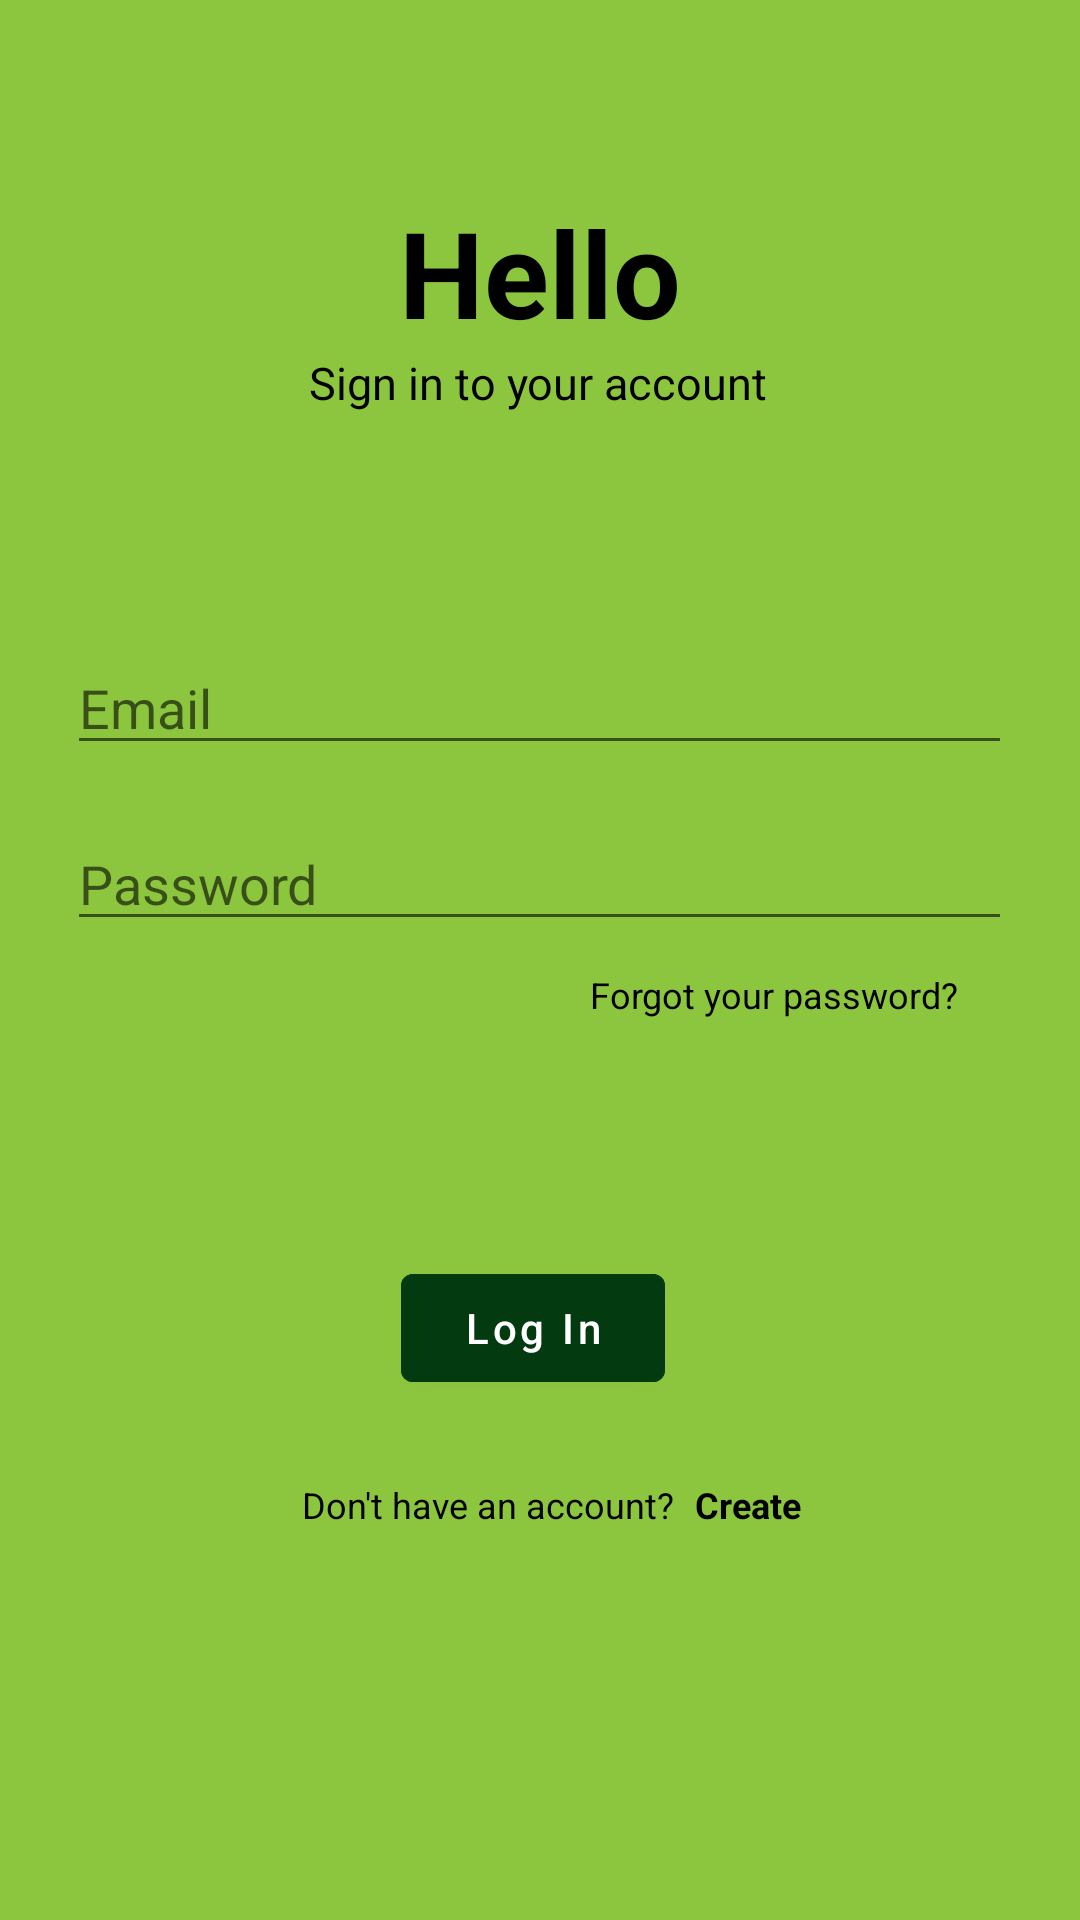

Here is an Android app screen rendered from its layout file. Give the layout XML and the strings, colors and styles it references.
<!-- AndroidManifest.xml: activity theme Theme.MaterialComponents.Light.NoActionBar -->
<!-- res/layout/activity_login.xml -->
<?xml version="1.0" encoding="utf-8"?>
<androidx.constraintlayout.widget.ConstraintLayout xmlns:android="http://schemas.android.com/apk/res/android"
    xmlns:app="http://schemas.android.com/apk/res-auto"
    xmlns:tools="http://schemas.android.com/tools"
    android:layout_width="match_parent"
    android:layout_height="match_parent"
    android:background="@color/green_light"
    tools:context=".ui.login.LoginActivity">

    <TextView
        android:id="@+id/tvProfile"
        android:layout_width="wrap_content"
        android:layout_height="wrap_content"
        android:text="@string/hello"
        android:textColor="@color/black"
        android:textSize="40sp"
        android:textStyle="bold"
        app:layout_constraintBottom_toBottomOf="parent"
        app:layout_constraintEnd_toEndOf="parent"
        app:layout_constraintStart_toStartOf="parent"
        app:layout_constraintTop_toTopOf="parent"
        app:layout_constraintVertical_bias="0.109" />

    <TextView
        android:id="@+id/textView2"
        android:layout_width="wrap_content"
        android:layout_height="wrap_content"
        android:text="@string/sign_in_to_your_account"
        android:textColor="@color/black"
        android:textSize="15sp"
        app:layout_constraintBottom_toBottomOf="parent"
        app:layout_constraintEnd_toEndOf="parent"
        app:layout_constraintHorizontal_bias="0.497"
        app:layout_constraintStart_toStartOf="parent"
        app:layout_constraintTop_toBottomOf="@+id/tvProfile"
        app:layout_constraintVertical_bias="0.0" />

    <EditText
        android:id="@+id/editTextEmail"
        android:layout_width="wrap_content"
        android:layout_height="wrap_content"
        android:layout_marginTop="76dp"
        android:autofillHints="emailAddress"
        android:drawableLeft="@drawable/ic_email_24"
        android:ems="15"
        android:hint="@string/email"
        app:layout_constraintEnd_toEndOf="parent"
        app:layout_constraintHorizontal_bias="0.497"
        app:layout_constraintStart_toStartOf="parent"
        app:layout_constraintTop_toBottomOf="@+id/textView2" />

    <EditText
        android:id="@+id/editTextPassword"
        android:layout_width="wrap_content"
        android:layout_height="wrap_content"
        android:autofillHints="password"
        android:drawableLeft="@drawable/ic_lock_24"
        android:ems="15"
        android:hint="@string/password"
        android:inputType="textPassword"
        app:layout_constraintBottom_toBottomOf="parent"
        app:layout_constraintEnd_toEndOf="parent"
        app:layout_constraintHorizontal_bias="0.497"
        app:layout_constraintStart_toStartOf="parent"
        app:layout_constraintTop_toBottomOf="@+id/editTextEmail"
        app:layout_constraintVertical_bias="0.05" />

    <TextView
        android:id="@+id/forgotPassword"
        android:layout_width="wrap_content"
        android:layout_height="wrap_content"
        android:text="@string/forgot_your_password"
        android:textColor="@color/black"
        android:textSize="12sp"
        app:layout_constraintBottom_toBottomOf="parent"
        app:layout_constraintEnd_toEndOf="parent"
        app:layout_constraintHorizontal_bias="0.829"
        app:layout_constraintStart_toStartOf="parent"
        app:layout_constraintTop_toBottomOf="@+id/editTextPassword"
        app:layout_constraintVertical_bias="0.031"
        tools:ignore="SmallSp" />

    <Button
        android:id="@+id/btnLogin"
        android:layout_width="wrap_content"
        android:layout_height="wrap_content"
        android:backgroundTint="#043A10"
        android:text="@string/log_in"
        android:textAllCaps="false"
        app:layout_constraintBottom_toBottomOf="parent"
        app:layout_constraintEnd_toEndOf="parent"
        app:layout_constraintHorizontal_bias="0.492"
        app:layout_constraintStart_toStartOf="parent"
        app:layout_constraintTop_toBottomOf="@+id/forgotPassword"
        app:layout_constraintVertical_bias="0.313" />

    <TextView
        android:id="@+id/textView3"
        android:layout_width="wrap_content"
        android:layout_height="wrap_content"
        android:text="@string/don_t_have_an_account"
        android:textColor="@color/black"
        android:textSize="12sp"
        app:layout_constraintBottom_toBottomOf="parent"
        app:layout_constraintEnd_toEndOf="parent"
        app:layout_constraintHorizontal_bias="0.426"
        app:layout_constraintStart_toStartOf="parent"
        app:layout_constraintTop_toBottomOf="@+id/btnLogin"
        app:layout_constraintVertical_bias="0.17"
        tools:ignore="SmallSp" />

    <TextView
        android:id="@+id/tvRegister"
        android:layout_width="wrap_content"
        android:layout_height="wrap_content"
        android:text="@string/create"
        android:textColor="@color/black"
        android:textSize="12sp"
        android:textStyle="bold"
        app:layout_constraintBottom_toBottomOf="parent"
        app:layout_constraintEnd_toEndOf="parent"
        app:layout_constraintHorizontal_bias="0.07"
        app:layout_constraintStart_toEndOf="@+id/textView3"
        app:layout_constraintTop_toTopOf="@+id/textView3"
        app:layout_constraintVertical_bias="0.0"
        tools:ignore="SmallSp" />

    <ProgressBar
        android:id="@+id/progress_bar"
        android:layout_width="wrap_content"
        android:layout_height="wrap_content"
        android:visibility="invisible"
        app:layout_anchorGravity="center_horizontal|center_vertical"
        app:layout_constraintBottom_toBottomOf="parent"
        app:layout_constraintEnd_toEndOf="parent"
        app:layout_constraintStart_toStartOf="parent"
        app:layout_constraintTop_toTopOf="parent" />

</androidx.constraintlayout.widget.ConstraintLayout>
<!-- resources referenced by this layout -->
<resources>
  <color name="black">#FF000000</color>
  <color name="green_light">#8CC63E</color>
  <string name="create">Create</string>
  <string name="don_t_have_an_account">Don\'t have an account?</string>
  <string name="email">Email</string>
  <string name="forgot_your_password">Forgot your password?</string>
  <string name="hello">Hello</string>
  <string name="log_in">Log In</string>
  <string name="password">Password</string>
  <string name="sign_in_to_your_account">Sign in to your account</string>
</resources>
